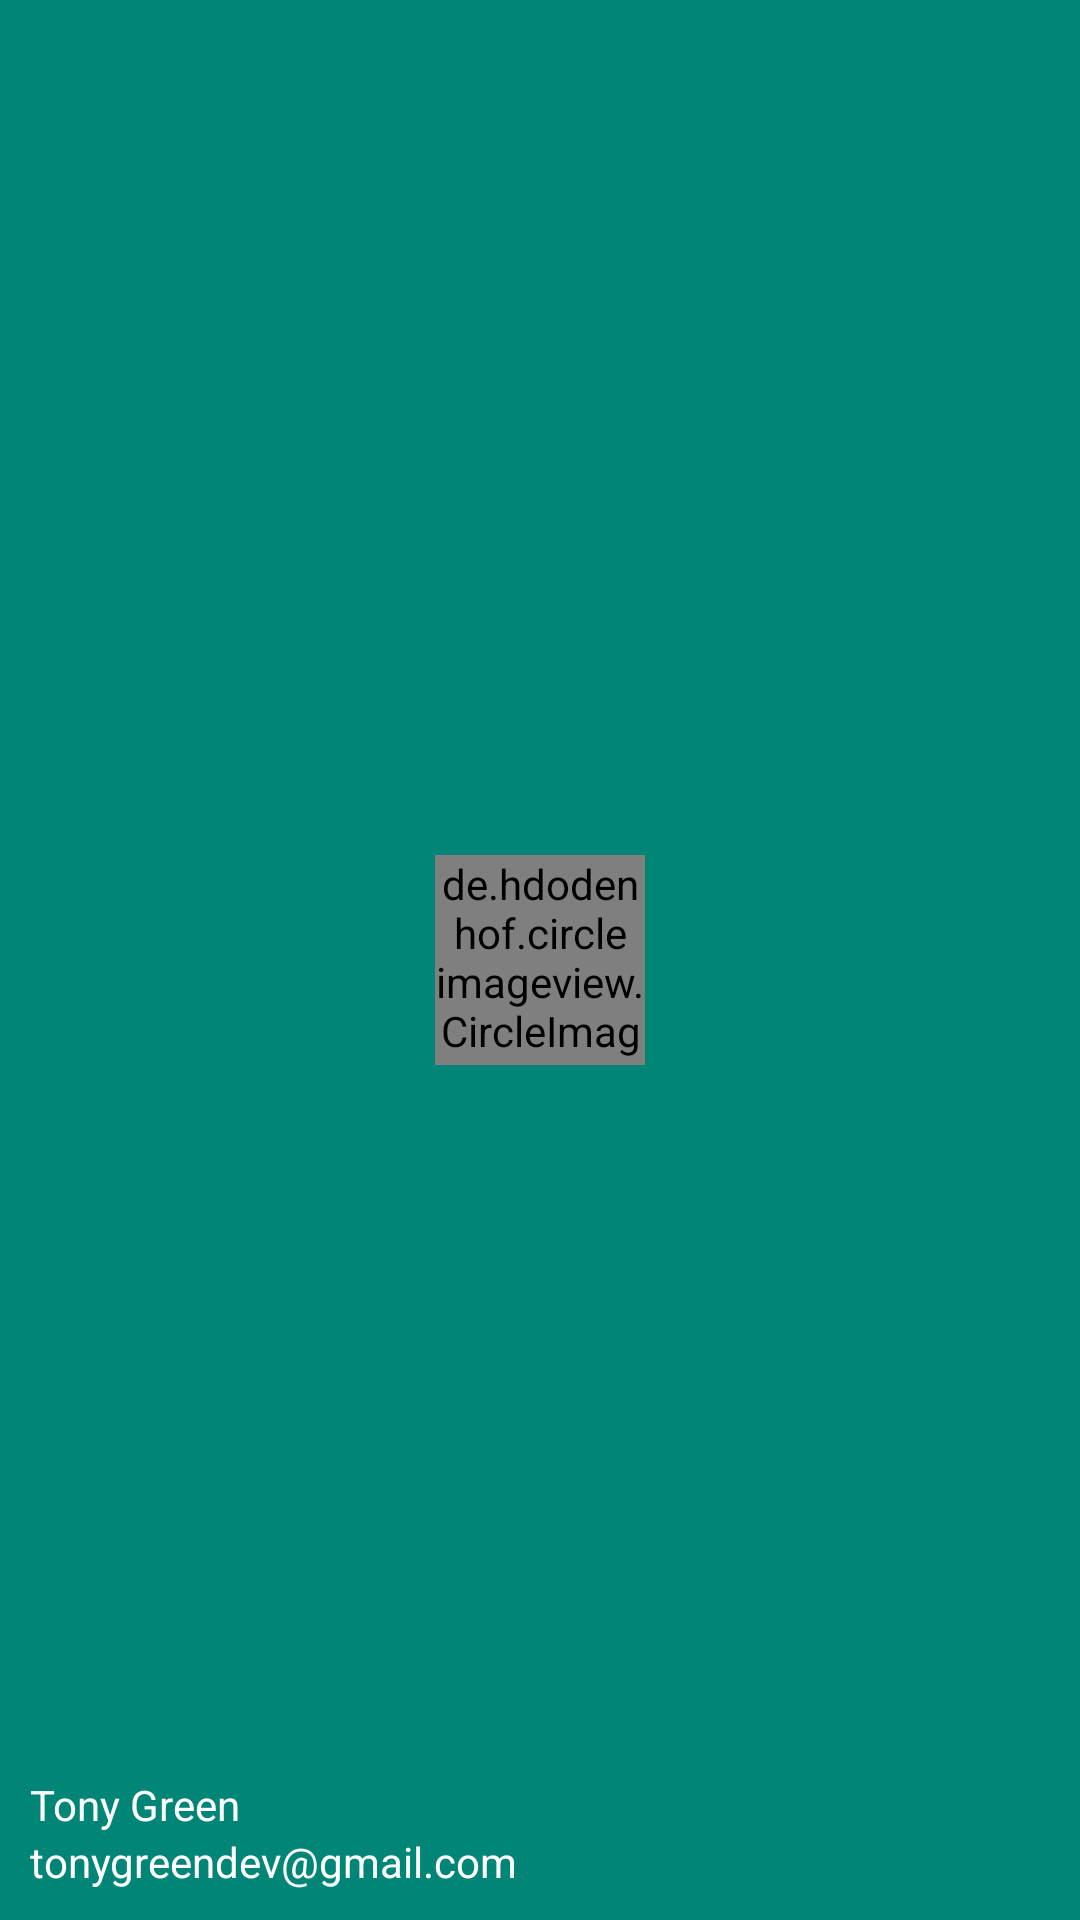

Android layout source for this screen:
<!-- AndroidManifest.xml: application theme Base.Theme.MaterialTest -->
<!-- res/layout/nav_header.xml -->
<RelativeLayout
    xmlns:android="http://schemas.android.com/apk/res/android"
    android:layout_width="match_parent"
    android:layout_height="180dp"
    android:padding="10dp"
    android:background="?attr/colorPrimary">
    <de.hdodenhof.circleimageview.CircleImageView
        android:id="@+id/iconImage"
        android:layout_width="70dp"
        android:layout_height="70dp"
        android:src="@drawable/nav_icon"
        android:layout_centerInParent="true"/>
    <TextView
        android:id="@+id/mailText"
        android:layout_width="wrap_content"
        android:layout_height="wrap_content"
        android:layout_alignParentBottom="true"
        android:text="tonygreendev@gmail.com"
        android:textColor="#FFF"
        android:textSize="14sp"/>
    <TextView
        android:id="@+id/userText"
        android:layout_width="wrap_content"
        android:layout_height="wrap_content"
        android:layout_above="@id/mailText"
        android:text="Tony Green"
        android:textColor="#FFF"
        android:textSize="14sp"/>
</RelativeLayout>
<!-- resources referenced by this layout -->
<resources>
  <style name="Base.Theme.MaterialTest" parent="Theme.Material3.Light.NoActionBar">
          <item name="colorPrimary">@color/colorPrimary</item>
          <item name="colorPrimaryDark">@color/colorPrimaryDark</item>
          <item name="colorAccent">@color/colorAccent</item>
  
  
  
  
      </style>
  <color name="colorPrimary">#008577</color>
  <color name="colorPrimaryDark">#00574B</color>
  <color name="colorAccent">#D81B60</color>
</resources>
